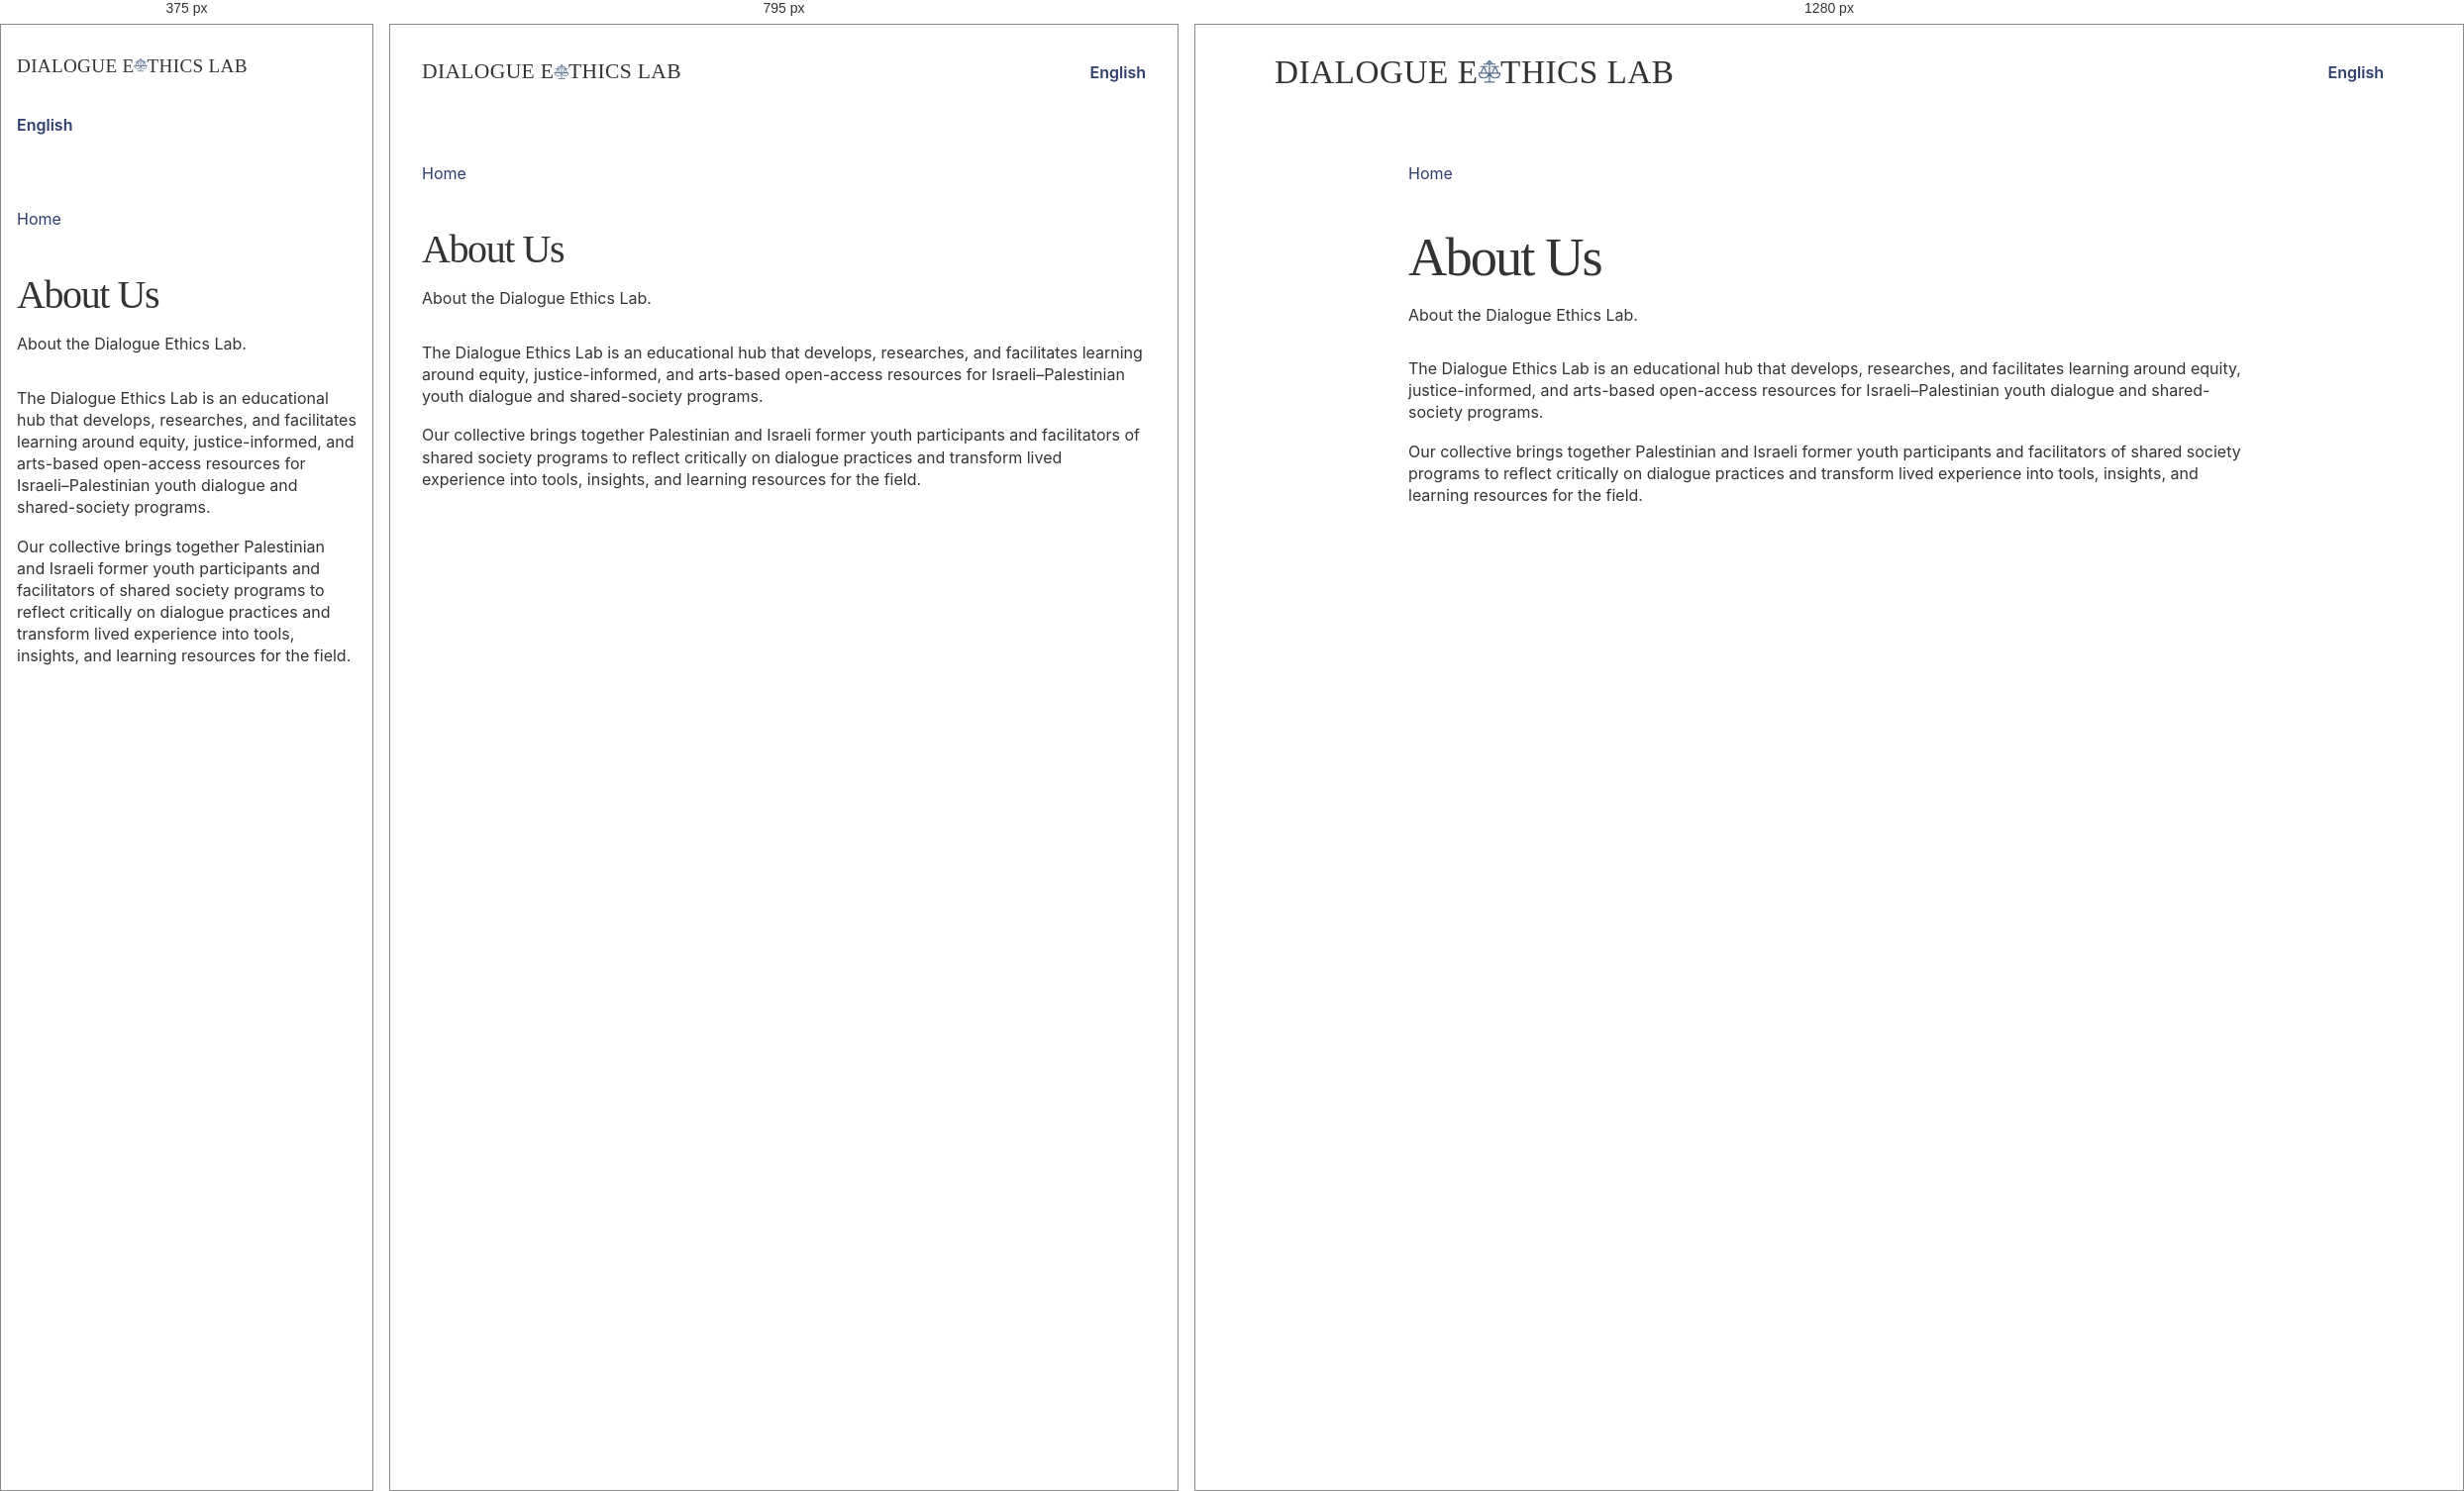
Rendered at 375 px, 795 px and 1280 px, left to right.

<!-- file: index.html -->
<!DOCTYPE html><html lang="en" dir="ltr"><head><meta charset="utf-8"><meta name="viewport" content="width=device-width, initial-scale=1"><title>About Us | Dialogue Ethics Lab</title><meta name="description" content="About the Dialogue Ethics Lab."><link rel="canonical" href="https://dialogue-ethics-lab.github.io/pages/about/"><link rel="icon" type="image/x-icon" href="/favicon.ico"><meta property="og:type" content="article"><meta property="og:title" content="About Us"><meta property="og:description" content="About the Dialogue Ethics Lab."><meta property="og:url" content="https://dialogue-ethics-lab.github.io/pages/about/"><meta name="twitter:card" content="summary"><link rel="alternate" hreflang="en" href="https://dialogue-ethics-lab.github.io/pages/about/"><link rel="stylesheet" href="/_astro/Layout.DBt2UnmL.css"></head><body><a class="skip-link" href="#main">Skip to content</a><header class="site-header shell"><a class="wordmark" href="/" lang="en" dir="ltr" aria-label="Dialogue Ethics Lab"><span class="wide-wordmark">Dialogue E<svg class="inline-scales" viewBox="0 0 34 34" aria-hidden="true"><path d="M17 3v25M10 7h14M17 3l-3 3M17 3l3 3M6 10h8M20 10h8M10 10 6.5 18h7L10 10Zm14 0-3.5 8h7L24 10ZM4 18h12c0 4-2.7 6-6 6s-6-2-6-6Zm14 0h12c0 4-2.7 6-6 6s-6-2-6-6ZM11 29h12"></path></svg>thics Lab</span></a><nav class="languages" aria-label="Languages"><a href="/pages/about/" lang="en" hreflang="en" aria-current="page">English</a></nav></header><main id="main"><article class="detail shell"><a class="back-link" href="/">Home</a><h1>About Us</h1><p class="introduction">About the Dialogue Ethics Lab.</p><div class="prose"><p>The Dialogue Ethics Lab is an educational hub that develops, researches, and facilitates learning around equity, justice-informed, and arts-based open-access resources for Israeli–Palestinian youth dialogue and shared-society programs.</p>
<p>Our collective brings together Palestinian and Israeli former youth participants and facilitators of shared society programs to reflect critically on dialogue practices and transform lived experience into tools, insights, and learning resources for the field.</p>
</div></article></main></body></html>

/* @media block from Layout.DBt2UnmL.css */
@media (width<=950px){.discovery-header,.discovery.shell{width:min(calc(100% - 4rem), var(--max))}.site-header{flex-wrap:wrap;gap:1.5rem;padding-block:1.2rem}.main-nav{flex-basis:100%;order:3;gap:1rem}.discovery-languages-mobile{flex-basis:auto;margin-inline-start:auto;display:flex}.discovery-languages-desktop{display:none}.discovery-header .wordmark{max-width:none}.discovery-grid{grid-template-columns:minmax(0,1fr) 190px}.cards{grid-template-columns:1fr}.summary-grid{grid-template-columns:minmax(0,1.6fr) minmax(0,1fr);gap:2rem}.insight{width:min(calc(100% - 4rem), var(--max))}.tools-grid{grid-template-columns:repeat(2,minmax(0,1fr))}}

/* @media block from Layout.DBt2UnmL.css */
@media (width<=640px){.shell,.discovery-header,.discovery.shell{width:calc(100% - 2rem)}.site-header{gap:1rem;min-height:100px}.wordmark{font-size:1.2rem}.languages{flex-basis:100%;gap:1rem;margin:0}.discovery-header .languages{flex-basis:auto;margin-inline-start:auto}.discovery-header .wordmark{max-width:none}.main-nav{font-size:.9rem}.hero-copy{width:calc(100% - 2rem);margin-block:1.5rem 2rem;font-size:.875rem}.hero{min-height:340px}.hero .button{min-height:44px;margin-top:1.5rem}.hero-credit a,.count-pill,.in-this a{align-items:center;min-height:44px;display:inline-flex}.discovery{padding-top:1.5rem}.search-row{flex-direction:column;margin-bottom:1.25rem}.discovery-grid,.summary-grid,.tools-grid{grid-template-columns:1fr}.topic-filter{flex-wrap:wrap;align-content:flex-start;gap:.5rem;min-height:0;padding:.5rem .75rem;display:flex}.desktop-topic-filter{display:none}.mobile-topic-filter{display:flex}.topic-filter a{border:1px solid #e1e5e8;border-radius:999px;gap:.4rem;min-height:44px;padding:.5rem .75rem}.topic-filter a:last-child{border:1px solid #e1e5e8}.tabs{gap:.25rem 1rem}.tabs a{min-height:44px;font-size:.9rem}.discovery .tabs a,.discovery .tabs a[aria-current]{height:44px;min-height:44px}.discovery .tabs a:before{display:none}.insight h1{font-size:2.8rem}.context{padding:1.5rem}.research-observations{margin-top:2.5rem}.recommendation-body{margin-inline-start:.5rem;padding-inline-start:1rem}.count-pill{font-size:.8rem}.tools-grid{margin-top:1.5rem}.insight{width:calc(100% - 2rem)}}